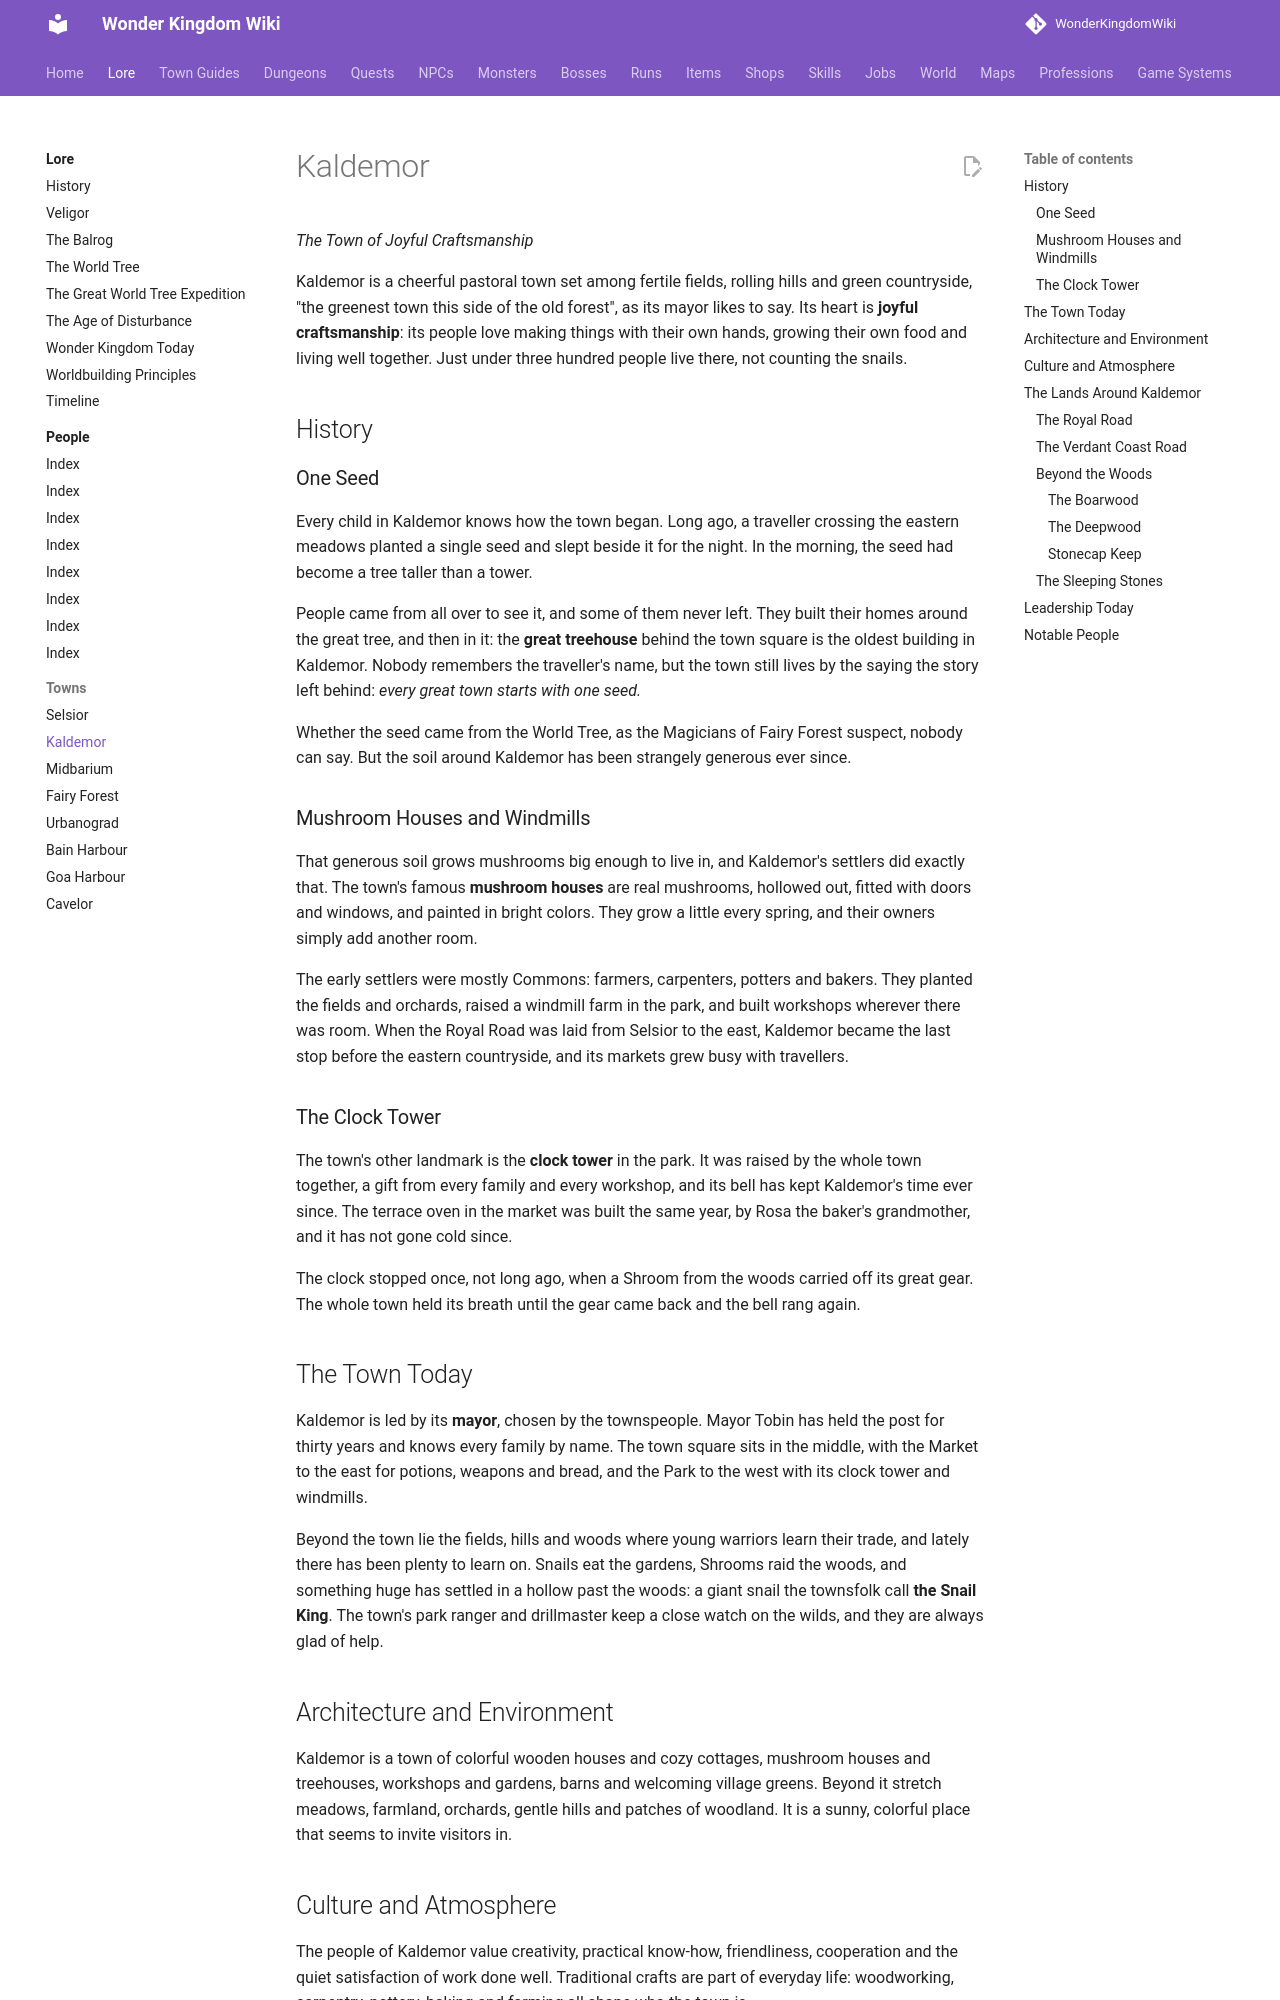

repository: alonohana627/WonderKingdomWiki · page: lore/towns/kaldemor/index.html · generator: mkdocs

# Kaldemor

*The Town of Joyful Craftsmanship*

Kaldemor is a cheerful pastoral town set among fertile fields, rolling hills and green countryside, "the greenest town this side of the old forest", as its mayor likes to say. Its heart is **joyful craftsmanship**: its people love making things with their own hands, growing their own food and living well together. Just under three hundred people live there, not counting the snails.

## History

### One Seed

Every child in Kaldemor knows how the town began. Long ago, a traveller crossing the eastern meadows planted a single seed and slept beside it for the night. In the morning, the seed had become a tree taller than a tower.

People came from all over to see it, and some of them never left. They built their homes around the great tree, and then in it: the **great treehouse** behind the town square is the oldest building in Kaldemor. Nobody remembers the traveller's name, but the town still lives by the saying the story left behind: *every great town starts with one seed.*

Whether the seed came from the World Tree, as the Magicians of Fairy Forest suspect, nobody can say. But the soil around Kaldemor has been strangely generous ever since.

### Mushroom Houses and Windmills

That generous soil grows mushrooms big enough to live in, and Kaldemor's settlers did exactly that. The town's famous **mushroom houses** are real mushrooms, hollowed out, fitted with doors and windows, and painted in bright colors. They grow a little every spring, and their owners simply add another room.

The early settlers were mostly Commons: farmers, carpenters, potters and bakers. They planted the fields and orchards, raised a windmill farm in the park, and built workshops wherever there was room. When the Royal Road was laid from Selsior to the east, Kaldemor became the last stop before the eastern countryside, and its markets grew busy with travellers.

### The Clock Tower

The town's other landmark is the **clock tower** in the park. It was raised by the whole town together, a gift from every family and every workshop, and its bell has kept Kaldemor's time ever since. The terrace oven in the market was built the same year, by Rosa the baker's grandmother, and it has not gone cold since.

The clock stopped once, not long ago, when a Shroom from the woods carried off its great gear. The whole town held its breath until the gear came back and the bell rang again.

## The Town Today

Kaldemor is led by its **mayor**, chosen by the townspeople. Mayor Tobin has held the post for thirty years and knows every family by name. The town square sits in the middle, with the Market to the east for potions, weapons and bread, and the Park to the west with its clock tower and windmills.

Beyond the town lie the fields, hills and woods where young warriors learn their trade, and lately there has been plenty to learn on. Snails eat the gardens, Shrooms raid the woods, and something huge has settled in a hollow past the woods: a giant snail the townsfolk call **the Snail King**. The town's park ranger and drillmaster keep a close watch on the wilds, and they are always glad of help.

## Architecture and Environment

Kaldemor is a town of colorful wooden houses and cozy cottages, mushroom houses and treehouses, workshops and gardens, barns and welcoming village greens. Beyond it stretch meadows, farmland, orchards, gentle hills and patches of woodland. It is a sunny, colorful place that seems to invite visitors in.

## Culture and Atmosphere

The people of Kaldemor value creativity, practical know-how, friendliness, cooperation and the quiet satisfaction of work done well. Traditional crafts are part of everyday life: woodworking, carpentry, pottery, baking and farming all shape who the town is.

Kaldemor is no poor backwater. It is a prosperous, happy town whose people love the life they have made. Where Selsior stands for the excitement and variety of the great city, Kaldemor stands for the joy of creating, growing and belonging to a close-knit community.

## The Lands Around Kaldemor

Every young warrior in Kaldemor starts in the same two places: the meadow east of the square, thick with snails, and the hills to the west, where pigs root and orange mushrooms bounce along the slopes. From there three roads lead out into the world, and behind the woods past the hills lies a country that has grown far wilder this year than anyone in town likes to say aloud.
